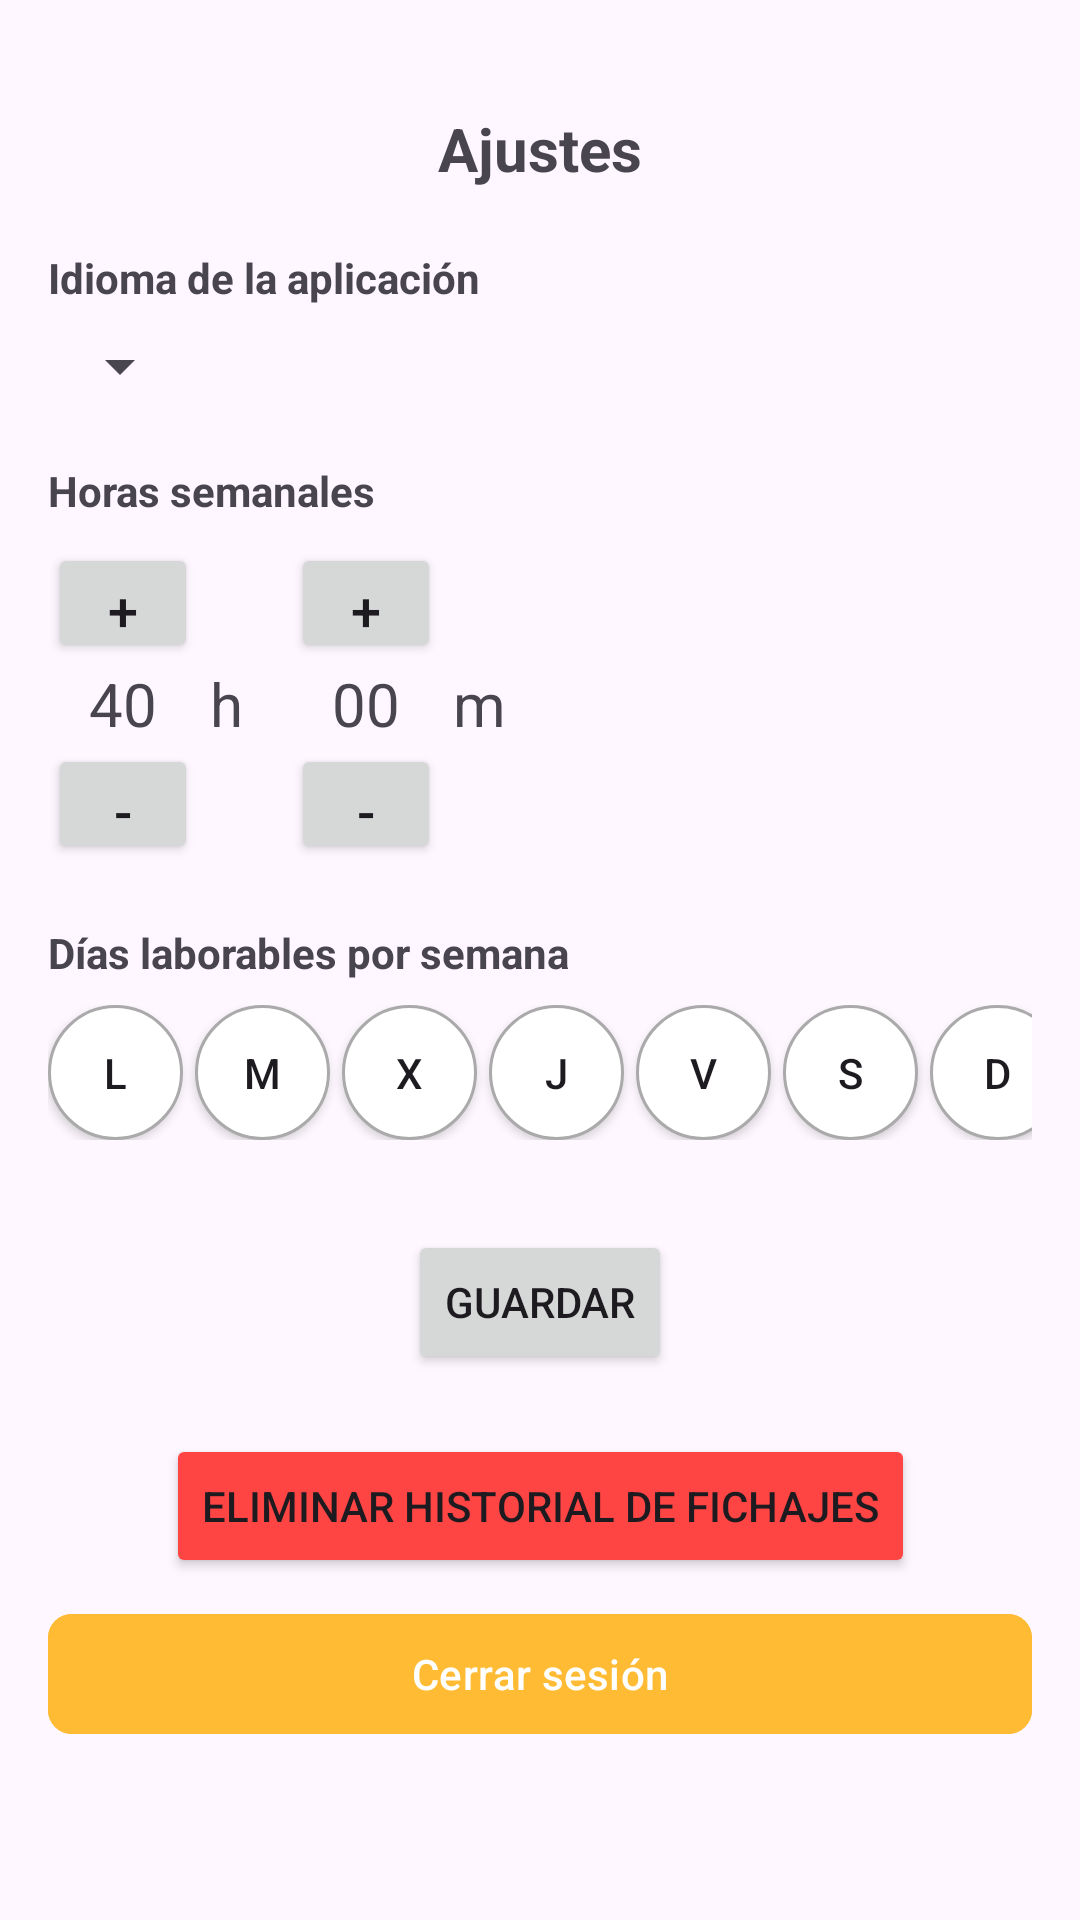

Here is an Android app screen rendered from its layout file. Give the layout XML and the strings, colors and styles it references.
<!-- AndroidManifest.xml: application theme Base.Theme.DASProyecto -->
<!-- res/layout/activity_settings.xml -->
<androidx.constraintlayout.widget.ConstraintLayout xmlns:android="http://schemas.android.com/apk/res/android"
    xmlns:app="http://schemas.android.com/apk/res-auto"
    xmlns:tools="http://schemas.android.com/tools"
    android:layout_width="match_parent"
    android:layout_height="match_parent"
    android:padding="16dp"
    tools:context=".SettingsActivity">

    <TextView
        android:id="@+id/tvSettingsTitle"
        android:layout_width="wrap_content"
        android:layout_height="wrap_content"
        android:text="@string/settings"
        android:textSize="20sp"
        android:textStyle="bold"
        app:layout_constraintTop_toTopOf="parent"
        app:layout_constraintStart_toStartOf="parent"
        app:layout_constraintEnd_toEndOf="parent"
        android:layout_marginTop="20dp" />

    <TextView
        android:id="@+id/tvSettingsLanguageTitle"
        android:layout_width="wrap_content"
        android:layout_height="wrap_content"
        android:text="@string/language"
        android:textStyle="bold"
        app:layout_constraintTop_toBottomOf="@id/tvSettingsTitle"
        app:layout_constraintStart_toStartOf="parent"
        android:layout_marginTop="20dp" />

    <Spinner
        android:id="@+id/spinnerLanguage"
        android:layout_width="wrap_content"
        android:layout_height="wrap_content"
        app:layout_constraintTop_toBottomOf="@id/tvSettingsLanguageTitle"
        app:layout_constraintStart_toStartOf="parent"
        android:layout_marginTop="8dp"/>

    
    <TextView
        android:id="@+id/tvWeeklyHoursTitle"
        android:layout_width="wrap_content"
        android:layout_height="wrap_content"
        android:text="@string/weekly_hours"
        android:textStyle="bold"
        app:layout_constraintTop_toBottomOf="@id/spinnerLanguage"
        app:layout_constraintStart_toStartOf="parent"
        android:layout_marginTop="20dp" />

    <LinearLayout
        android:id="@+id/hoursPickerContainer"
        android:layout_width="match_parent"
        android:layout_height="wrap_content"
        android:orientation="horizontal"
        android:gravity="center_vertical"
        app:layout_constraintTop_toBottomOf="@id/tvWeeklyHoursTitle"
        app:layout_constraintStart_toStartOf="parent"
        android:layout_marginTop="8dp">

        <LinearLayout
            android:layout_width="wrap_content"
            android:layout_height="wrap_content"
            android:orientation="vertical"
            android:gravity="center">

            <Button
                android:id="@+id/btnIncreaseHours"
                android:layout_width="50dp"
                android:layout_height="40dp"
                android:text="+"
                android:textSize="18sp" />

            <TextView
                android:id="@+id/tvHoursValue"
                android:layout_width="50dp"
                android:layout_height="wrap_content"
                android:text="40"
                android:textSize="20sp"
                android:gravity="center" />

            <Button
                android:id="@+id/btnDecreaseHours"
                android:layout_width="50dp"
                android:layout_height="40dp"
                android:text="-"
                android:textSize="18sp" />
        </LinearLayout>

        <TextView
            android:layout_width="wrap_content"
            android:layout_height="wrap_content"
            android:text="h"
            android:textSize="20sp"
            android:layout_marginStart="4dp"
            android:layout_marginEnd="16dp" />

        <LinearLayout
            android:layout_width="wrap_content"
            android:layout_height="wrap_content"
            android:orientation="vertical"
            android:gravity="center">

            <Button
                android:id="@+id/btnIncreaseMinutes"
                android:layout_width="50dp"
                android:layout_height="40dp"
                android:text="+"
                android:textSize="18sp" />

            <TextView
                android:id="@+id/tvMinutesValue"
                android:layout_width="50dp"
                android:layout_height="wrap_content"
                android:text="00"
                android:textSize="20sp"
                android:gravity="center" />

            <Button
                android:id="@+id/btnDecreaseMinutes"
                android:layout_width="50dp"
                android:layout_height="40dp"
                android:text="-"
                android:textSize="18sp" />
        </LinearLayout>

        <TextView
            android:layout_width="wrap_content"
            android:layout_height="wrap_content"
            android:text="m"
            android:textSize="20sp"
            android:layout_marginStart="4dp" />
    </LinearLayout>

    <TextView
        android:id="@+id/tvWorkingDaysTitle"
        android:layout_width="wrap_content"
        android:layout_height="wrap_content"
        android:text="@string/working_days"
        android:textStyle="bold"
        app:layout_constraintTop_toBottomOf="@id/hoursPickerContainer"
        app:layout_constraintStart_toStartOf="parent"
        android:layout_marginTop="20dp" />

    <HorizontalScrollView
        android:id="@+id/daysSelectorScrollView"
        android:layout_width="match_parent"
        android:layout_height="wrap_content"
        app:layout_constraintTop_toBottomOf="@id/tvWorkingDaysTitle"
        app:layout_constraintStart_toStartOf="parent"
        android:layout_marginTop="8dp"
        android:scrollbars="none">

        <LinearLayout
            android:id="@+id/daysContainer"
            android:layout_width="wrap_content"
            android:layout_height="wrap_content"
            android:orientation="horizontal">

            <ToggleButton
                android:id="@+id/toggleMonday"
                android:layout_width="45dp"
                android:layout_height="45dp"
                android:textOn="L"
                android:textOff="L"
                android:layout_marginEnd="4dp"
                android:background="@drawable/day_selector" />

            <ToggleButton
                android:id="@+id/toggleTuesday"
                android:layout_width="45dp"
                android:layout_height="45dp"
                android:textOn="M"
                android:textOff="M"
                android:layout_marginEnd="4dp"
                android:background="@drawable/day_selector" />

            <ToggleButton
                android:id="@+id/toggleWednesday"
                android:layout_width="45dp"
                android:layout_height="45dp"
                android:textOn="X"
                android:textOff="X"
                android:layout_marginEnd="4dp"
                android:background="@drawable/day_selector" />

            <ToggleButton
                android:id="@+id/toggleThursday"
                android:layout_width="45dp"
                android:layout_height="45dp"
                android:textOn="J"
                android:textOff="J"
                android:layout_marginEnd="4dp"
                android:background="@drawable/day_selector" />

            <ToggleButton
                android:id="@+id/toggleFriday"
                android:layout_width="45dp"
                android:layout_height="45dp"
                android:textOn="V"
                android:textOff="V"
                android:layout_marginEnd="4dp"
                android:background="@drawable/day_selector" />

            <ToggleButton
                android:id="@+id/toggleSaturday"
                android:layout_width="45dp"
                android:layout_height="45dp"
                android:textOn="S"
                android:textOff="S"
                android:layout_marginEnd="4dp"
                android:background="@drawable/day_selector" />

            <ToggleButton
                android:id="@+id/toggleSunday"
                android:layout_width="45dp"
                android:layout_height="45dp"
                android:textOn="D"
                android:textOff="D"
                android:background="@drawable/day_selector" />
        </LinearLayout>
    </HorizontalScrollView>

    <Button
        android:id="@+id/btnSaveSettings"
        android:layout_width="wrap_content"
        android:layout_height="wrap_content"
        android:text="@string/save"
        app:layout_constraintTop_toBottomOf="@id/daysSelectorScrollView"
        app:layout_constraintStart_toStartOf="parent"
        app:layout_constraintEnd_toEndOf="parent"
        android:layout_marginTop="30dp"/>

    <Button
        android:id="@+id/btnDeleteHistory"
        android:layout_width="wrap_content"
        android:layout_height="wrap_content"
        android:text="@string/delete_history"
        android:backgroundTint="@android:color/holo_red_light"
        app:layout_constraintTop_toBottomOf="@id/btnSaveSettings"
        app:layout_constraintStart_toStartOf="parent"
        app:layout_constraintEnd_toEndOf="parent"
        android:layout_marginTop="20dp"/>

    <com.google.android.material.button.MaterialButton
        android:id="@+id/btnLogout"
        android:layout_width="match_parent"
        android:layout_height="wrap_content"
        android:layout_marginTop="8dp"
        android:text="@string/logout"
        android:backgroundTint="@android:color/holo_orange_light"
        app:cornerRadius="8dp"
        app:layout_constraintTop_toBottomOf="@id/btnDeleteHistory" />

</androidx.constraintlayout.widget.ConstraintLayout>
<!-- resources referenced by this layout -->
<resources>
  <!-- drawable day_selector (drawable) -->
  <?xml version="1.0" encoding="utf-8"?>
  <selector xmlns:android="http://schemas.android.com/apk/res/android">
      <item android:state_checked="true">
          <shape android:shape="oval">
              <solid android:color="@color/colorPrimary" />
              <stroke android:width="1dp" android:color="@color/colorPrimaryDark" />
          </shape>
      </item>
      <item android:state_pressed="true">
          <shape android:shape="oval">
              <solid android:color="@color/colorPrimaryLight" />
              <stroke android:width="1dp" android:color="@color/colorPrimaryDark" />
          </shape>
      </item>
      <item>
          <shape android:shape="oval">
              <solid android:color="@android:color/white" />
              <stroke android:width="1dp" android:color="@android:color/darker_gray" />
          </shape>
      </item>
  </selector>
  <string name="delete_history">Eliminar historial de fichajes</string>
  <string name="language">Idioma de la aplicación</string>
  <string name="logout">Cerrar sesión</string>
  <string name="save">Guardar</string>
  <string name="settings">Ajustes</string>
  <string name="weekly_hours">Horas semanales</string>
  <string name="working_days">Días laborables por semana</string>
  <style name="Base.Theme.DASProyecto" parent="Theme.Material3.Light.NoActionBar">
          
          
          <item name="colorPrimary">@color/primary</item>
          <item name="colorPrimaryVariant">@color/primary_dark</item>
          <item name="colorOnPrimary">@color/white</item>
  
          <item name="colorSecondary">@color/accent</item>
          <item name="colorSecondaryVariant">@color/accent_dark</item>
          <item name="colorOnSecondary">@color/black</item>
  
          <item name="android:statusBarColor">?attr/colorPrimaryVariant</item>
      </style>
  <color name="colorPrimary">#00796B</color>
  <color name="colorPrimaryDark">#00695C</color>
  <color name="colorPrimaryLight">#00897B</color>
  <color name="primary">#00796B</color>
  <color name="primary_dark">#00695C</color>
  <color name="white">#FFFFFFFF</color>
  <color name="accent">#00BFA5</color>
  <color name="accent_dark">#004D40</color>
  <color name="black">#FF000000</color>
</resources>
